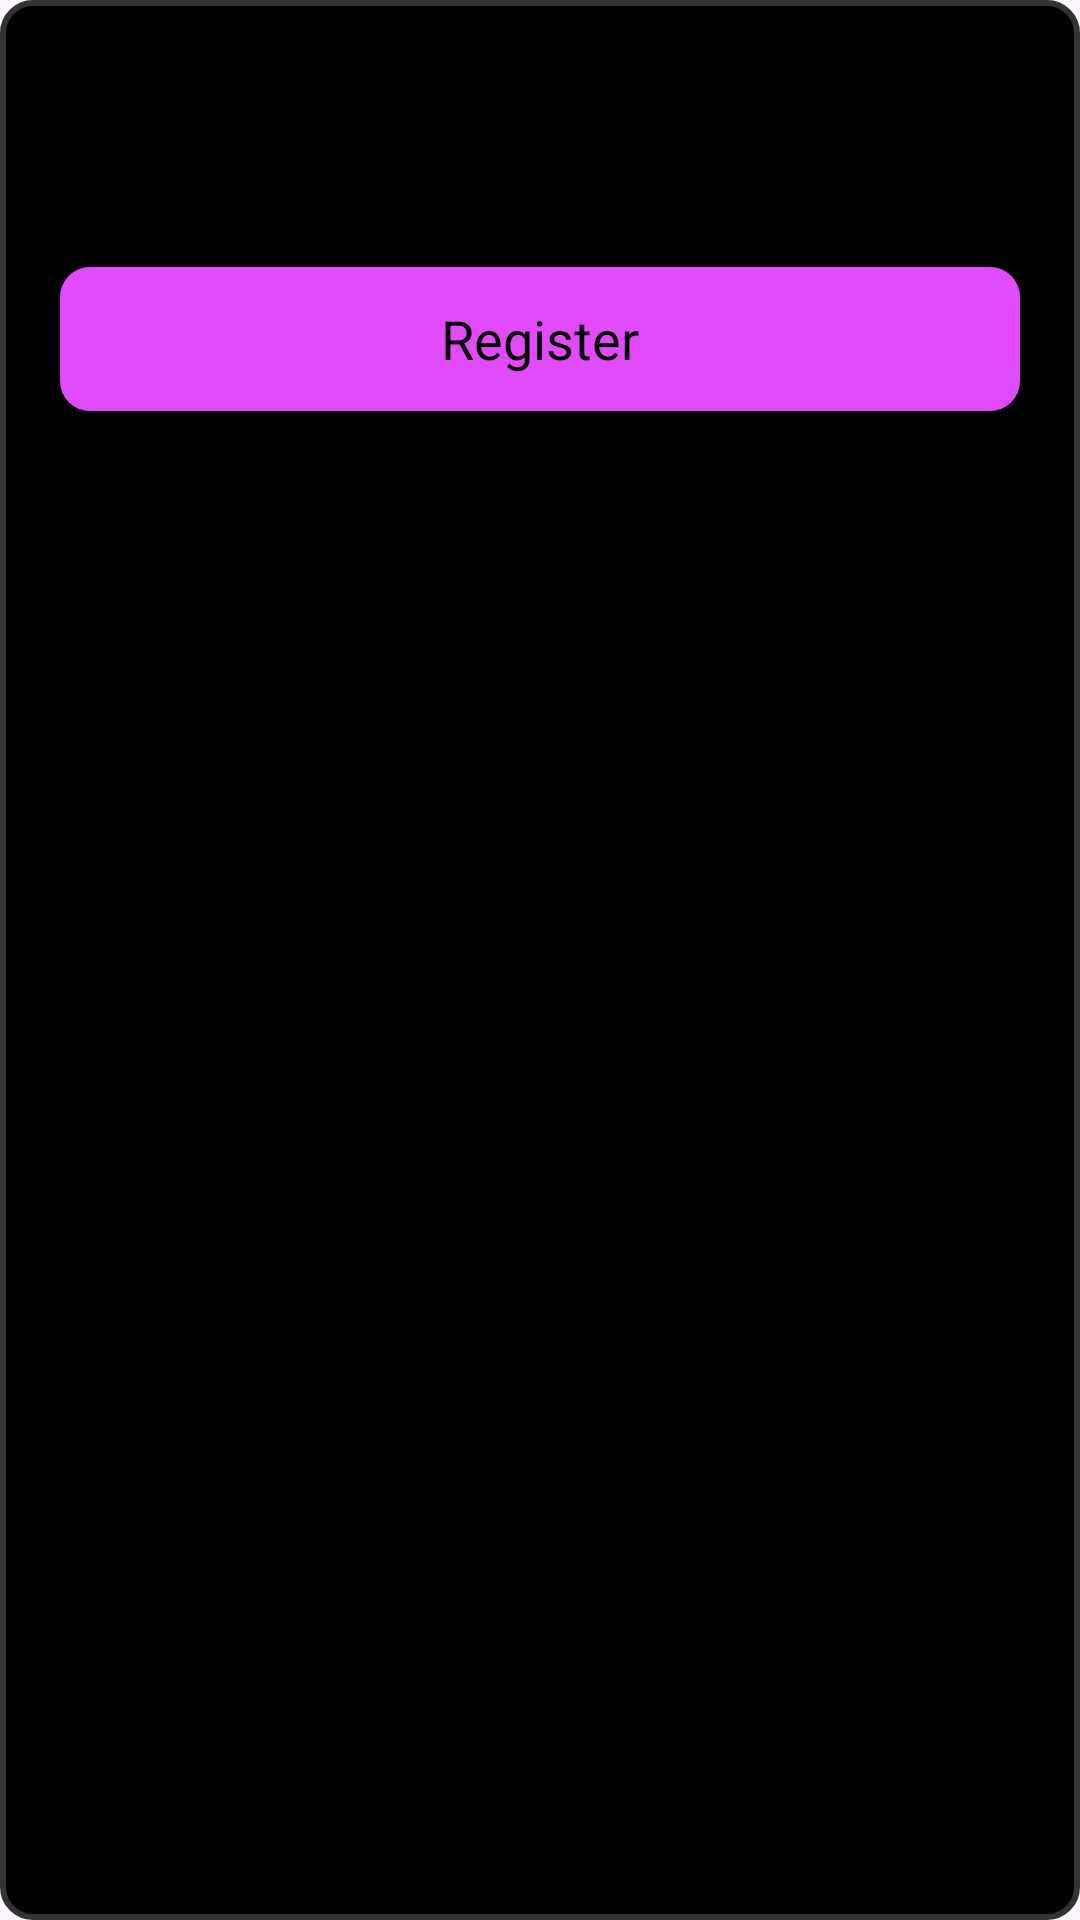

Reconstruct the res/layout file that produces this screen, plus the resources it refers to.
<!-- AndroidManifest.xml: application theme Theme.UniLink -->
<!-- res/layout/event_row.xml -->
<?xml version="1.0" encoding="utf-8"?>
<RelativeLayout xmlns:android="http://schemas.android.com/apk/res/android"
    android:layout_width="match_parent"
    android:layout_height="wrap_content"
    android:padding="20dp"
    android:layout_marginTop="10dp"
    android:layout_marginBottom="10dp"
    android:background="@drawable/custom_event_box">

    <TextView
        android:id="@+id/title"
        android:layout_width="wrap_content"
        android:textColor="@color/purple"
        android:textStyle="bold"
        android:layout_gravity="center"
        android:textSize="24sp"
        android:layout_marginStart="10dp"
        android:layout_marginEnd="10dp"
        android:layout_marginBottom="5dp"
        android:background="@drawable/custom_input_field"
        android:fontFamily="@font/montserrat"
        android:layout_height="wrap_content"/>

    <TextView
        android:id="@+id/description"
        android:layout_width="wrap_content"
        android:layout_below="@id/title"
        android:textColor="@color/white"
        android:textStyle="bold"
        android:layout_marginBottom="10dp"
        android:layout_gravity="center"
        android:textSize="16sp"
        android:layout_marginStart="10dp"
        android:layout_marginEnd="10dp"
        android:background="@drawable/custom_input_field"
        android:fontFamily="@font/montserrat"
        android:layout_height="wrap_content"/>

    <LinearLayout
        android:layout_width="match_parent"
        android:orientation="horizontal"
        android:layout_below="@id/description"
        android:layout_height="wrap_content">

        <androidx.appcompat.widget.AppCompatButton
            android:id="@+id/register"
            android:layout_weight="2"
            android:text="Register"
            android:textSize="18sp"
            android:textColor="@color/black"
            android:fontFamily="@font/montserrat_semibold"
            android:background="@drawable/custom_purple_button"
            android:textAlignment="center"
            android:textAllCaps="false"
            android:layout_width="match_parent"
            android:layout_height="wrap_content"/>

        <ImageButton
            android:id="@+id/delete"
            android:scaleType="centerCrop"
            android:layout_marginStart="10dp"
            android:visibility="gone"
            android:background="@drawable/delete_icon"
            android:layout_width="32dp"
            android:layout_gravity="center"
            android:layout_height="32dp"/>
    </LinearLayout>


</RelativeLayout>
<!-- resources referenced by this layout -->
<resources>
  <color name="black">#FF000000</color>
  <color name="purple">#E24BFB</color>
  <color name="white">#FFFFFFFF</color>
  <!-- drawable custom_event_box (drawable) -->
  <?xml version="1.0" encoding="utf-8"?>
  <shape xmlns:android="http://schemas.android.com/apk/res/android">
  
      <solid
          android:color="#000000" />
  
      <corners
          android:radius="10dp" />
  
      <stroke
          android:width="2dp"
          android:color="@color/grey" />
  
      <paddding
          android:left="10dp"
          android:right="10dp"
          android:top="10dp"
          android:bottom="10dp" />
  
  </shape>
  <!-- drawable custom_purple_button (drawable) -->
  <?xml version="1.0" encoding="utf-8"?>
  <shape xmlns:android="http://schemas.android.com/apk/res/android">
  
          <corners
              android:radius="10dp"/>
          <solid
              android:color="@color/purple"/>
  </shape>
  <!-- drawable delete_icon (drawable) -->
  <vector xmlns:android="http://schemas.android.com/apk/res/android" android:height="32dp" android:viewportHeight="24" android:viewportWidth="24" android:width="32dp">
        
      <path android:fillColor="#00000000" android:pathData="M10,12V17" android:strokeColor="#ff0000" android:strokeLineCap="round" android:strokeLineJoin="round" android:strokeWidth="2"/>
        
      <path android:fillColor="#00000000" android:pathData="M14,12V17" android:strokeColor="#ff0000" android:strokeLineCap="round" android:strokeLineJoin="round" android:strokeWidth="2"/>
        
      <path android:fillColor="#00000000" android:pathData="M4,7H20" android:strokeColor="#ff0000" android:strokeLineCap="round" android:strokeLineJoin="round" android:strokeWidth="2"/>
        
      <path android:fillColor="#00000000" android:pathData="M6,10V18C6,19.657 7.343,21 9,21H15C16.657,21 18,19.657 18,18V10" android:strokeColor="#ff0000" android:strokeLineCap="round" android:strokeLineJoin="round" android:strokeWidth="2"/>
        
      <path android:fillColor="#00000000" android:pathData="M9,5C9,3.895 9.895,3 11,3H13C14.105,3 15,3.895 15,5V7H9V5Z" android:strokeColor="#ff0000" android:strokeLineCap="round" android:strokeLineJoin="round" android:strokeWidth="2"/>
      
  </vector>
  <style name="Theme.UniLink" parent="Base.Theme.UniLink" />
  <color name="grey">#333333</color>
  <style name="Base.Theme.UniLink" parent="Theme.Material3.DayNight.NoActionBar">
          
          
          <item name="colorPrimary">@color/lightblack</item>
      </style>
  <color name="lightblack">#353A48</color>
</resources>
